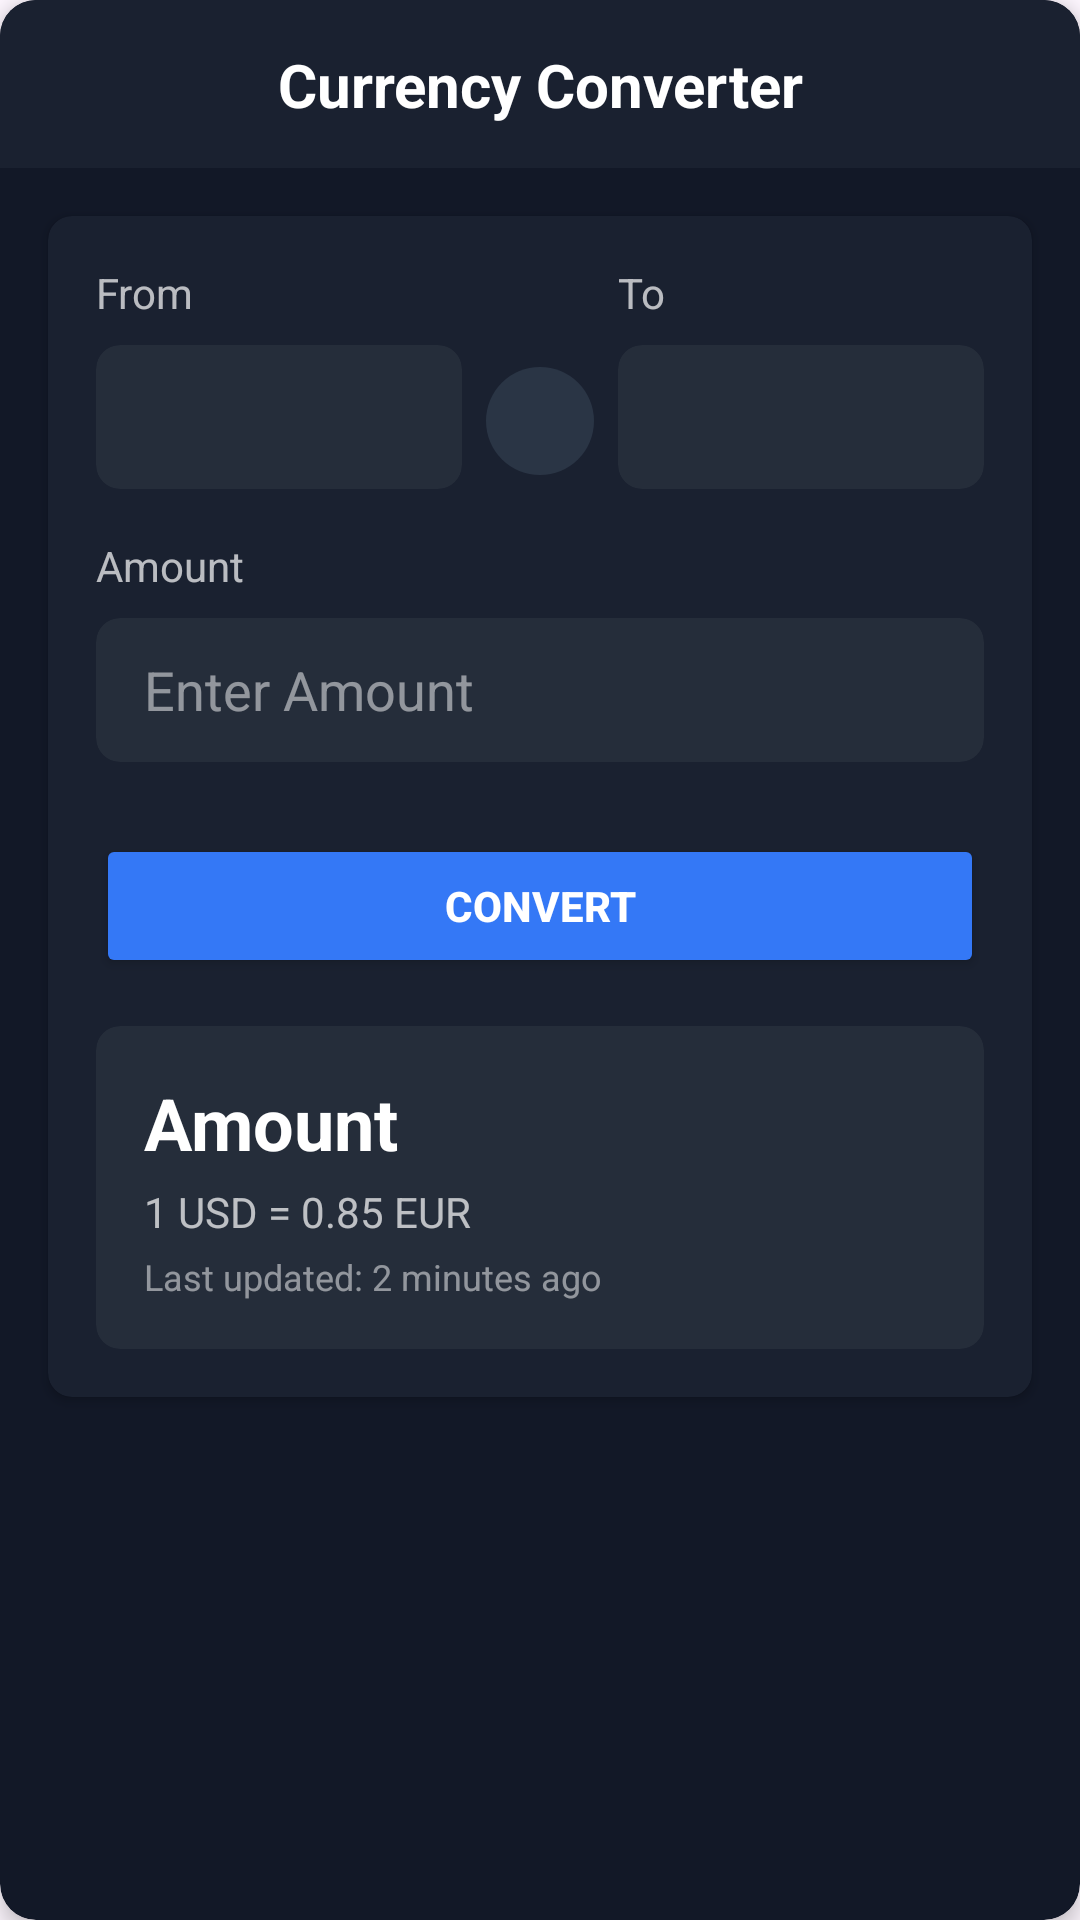

The Android layout XML behind this screen, and the referenced resources:
<!-- AndroidManifest.xml: application theme Theme.Plan_Your_Day -->
<!-- res/layout/fragment_currency_converter.xml -->
<?xml version="1.0" encoding="utf-8"?>
<androidx.cardview.widget.CardView xmlns:android="http://schemas.android.com/apk/res/android"
    xmlns:app="http://schemas.android.com/apk/res-auto"
    android:layout_width="match_parent"
    android:layout_height="match_parent"
    app:cardBackgroundColor="@color/dark_background"
    app:cardCornerRadius="12dp"
    app:cardElevation="4dp">

    <LinearLayout
        android:layout_width="match_parent"
        android:layout_height="match_parent"
        android:orientation="vertical">

        
        <androidx.constraintlayout.widget.ConstraintLayout
            android:layout_width="match_parent"
            android:layout_height="56dp"
            android:background="@color/dark_header"
            android:paddingStart="16dp"
            android:paddingEnd="16dp">

            <ImageButton
                android:id="@+id/btnBack"
                android:layout_width="24dp"
                android:layout_height="24dp"
                android:background="?attr/selectableItemBackgroundBorderless"
                android:contentDescription="Back"
                android:src="@drawable/ic_arrow_back"
                app:layout_constraintBottom_toBottomOf="parent"
                app:layout_constraintStart_toStartOf="parent"
                app:layout_constraintTop_toTopOf="parent"
                app:tint="@color/white" />

            <TextView
                android:layout_width="wrap_content"
                android:layout_height="wrap_content"
                android:text="Currency Converter"
                android:textColor="@color/white"
                android:textSize="20sp"
                android:textStyle="bold"
                app:layout_constraintBottom_toBottomOf="parent"
                app:layout_constraintEnd_toEndOf="parent"
                app:layout_constraintStart_toStartOf="parent"
                app:layout_constraintTop_toTopOf="parent" />

        </androidx.constraintlayout.widget.ConstraintLayout>

        
        <androidx.cardview.widget.CardView
            android:layout_width="match_parent"
            android:layout_height="wrap_content"
            android:layout_margin="16dp"
            app:cardBackgroundColor="@color/dark_card"
            app:cardCornerRadius="8dp"
            app:cardElevation="2dp">

            <LinearLayout
                android:layout_width="match_parent"
                android:layout_height="wrap_content"
                android:orientation="vertical"
                android:padding="16dp">

                
                <LinearLayout
                    android:layout_width="match_parent"
                    android:layout_height="wrap_content"
                    android:orientation="vertical"
                    android:layout_marginBottom="16dp">

                    <LinearLayout
                        android:layout_width="match_parent"
                        android:layout_height="wrap_content"
                        android:orientation="horizontal">

                        <LinearLayout
                            android:layout_width="0dp"
                            android:layout_height="wrap_content"
                            android:layout_weight="1"
                            android:orientation="vertical">

                            <TextView
                                android:layout_width="wrap_content"
                                android:layout_height="wrap_content"
                                android:text="From"
                                android:textColor="@color/gray_text"
                                android:textSize="14sp"
                                android:layout_marginBottom="8dp" />

                            <androidx.cardview.widget.CardView
                                android:layout_width="match_parent"
                                android:layout_height="wrap_content"
                                app:cardBackgroundColor="@color/dark_input"
                                app:cardCornerRadius="8dp"
                                app:cardElevation="0dp">

                                <Spinner
                                    android:id="@+id/spinnerFrom"
                                    android:layout_width="match_parent"
                                    android:layout_height="48dp"
                                    android:background="@null"
                                    android:paddingStart="12dp"
                                    android:paddingEnd="12dp"
                                    android:spinnerMode="dropdown" />
                            </androidx.cardview.widget.CardView>
                        </LinearLayout>

                        <FrameLayout
                            android:layout_width="wrap_content"
                            android:layout_height="match_parent"
                            android:paddingHorizontal="8dp">

                            <ImageButton
                                android:id="@+id/btnSwap"
                                android:layout_width="36dp"
                                android:layout_height="36dp"
                                android:layout_marginTop="15dp"
                                android:layout_gravity="center"
                                android:background="@drawable/circle_button_background"
                                android:contentDescription="swap_currencies"
                                android:src="@drawable/ic_swap"
                                app:tint="@color/white" />
                        </FrameLayout>

                        <LinearLayout
                            android:layout_width="0dp"
                            android:layout_height="wrap_content"
                            android:layout_weight="1"
                            android:orientation="vertical">

                            <TextView
                                android:layout_width="wrap_content"
                                android:layout_height="wrap_content"
                                android:text="To"
                                android:textColor="@color/gray_text"
                                android:textSize="14sp"
                                android:layout_marginBottom="8dp" />

                            <androidx.cardview.widget.CardView
                                android:layout_width="match_parent"
                                android:layout_height="wrap_content"
                                app:cardBackgroundColor="@color/dark_input"
                                app:cardCornerRadius="8dp"
                                app:cardElevation="0dp">

                                <Spinner
                                    android:id="@+id/spinnerTo"
                                    android:layout_width="match_parent"
                                    android:layout_height="48dp"
                                    android:background="@null"
                                    android:paddingStart="12dp"
                                    android:paddingEnd="12dp"
                                    android:spinnerMode="dropdown" />
                            </androidx.cardview.widget.CardView>
                        </LinearLayout>
                    </LinearLayout>
                </LinearLayout>

                
                <TextView
                    android:layout_width="wrap_content"
                    android:layout_height="wrap_content"
                    android:text="Amount"
                    android:textColor="@color/gray_text"
                    android:textSize="14sp"
                    android:layout_marginBottom="8dp" />

                <androidx.cardview.widget.CardView
                    android:layout_width="match_parent"
                    android:layout_height="wrap_content"
                    app:cardBackgroundColor="@color/dark_input"
                    app:cardCornerRadius="8dp"
                    app:cardElevation="0dp"
                    android:layout_marginBottom="16dp">

                    <EditText
                        android:id="@+id/etAmount"
                        android:layout_width="match_parent"
                        android:layout_height="48dp"
                        android:background="@null"
                        android:hint="Enter Amount"
                        android:inputType="numberDecimal"
                        android:paddingStart="16dp"
                        android:paddingEnd="16dp"
                        android:textColor="@color/white"
                        android:textColorHint="@color/gray_hint" />
                </androidx.cardview.widget.CardView>

                
                <Button
                    android:id="@+id/btnConvert"
                    android:layout_width="match_parent"
                    android:layout_height="48dp"
                    android:text="Convert"
                    android:textColor="@color/white"
                    android:backgroundTint="@color/blue_primary"
                    android:textStyle="bold"
                    android:layout_marginTop="8dp"
                    android:layout_marginBottom="16dp"
                    android:gravity="center" />

                
                <androidx.cardview.widget.CardView
                    android:layout_width="match_parent"
                    android:layout_height="wrap_content"
                    app:cardBackgroundColor="@color/dark_result"
                    app:cardCornerRadius="8dp"
                    app:cardElevation="0dp">

                    <LinearLayout
                        android:layout_width="match_parent"
                        android:layout_height="wrap_content"
                        android:orientation="vertical"
                        android:padding="16dp">

                        <TextView
                            android:id="@+id/tvConvertedAmount"
                            android:layout_width="wrap_content"
                            android:layout_height="wrap_content"
                            android:text="Amount"
                            android:textColor="@color/white"
                            android:textSize="24sp"
                            android:textStyle="bold"
                            android:layout_marginBottom="4dp" />

                        <TextView
                            android:id="@+id/tvExchangeRate"
                            android:layout_width="wrap_content"
                            android:layout_height="wrap_content"
                            android:text="1 USD = 0.85 EUR"
                            android:textColor="@color/gray_text"
                            android:textSize="14sp" />

                        <TextView
                            android:id="@+id/tvLastUpdated"
                            android:layout_width="wrap_content"
                            android:layout_height="wrap_content"
                            android:text="Last updated: 2 minutes ago"
                            android:textColor="@color/gray_hint"
                            android:textSize="12sp"
                            android:layout_marginTop="4dp" />
                    </LinearLayout>
                </androidx.cardview.widget.CardView>
            </LinearLayout>
        </androidx.cardview.widget.CardView>
    </LinearLayout>
</androidx.cardview.widget.CardView>
<!-- resources referenced by this layout -->
<resources>
  <color name="blue_primary">#3478F6</color>
  <color name="dark_background">#121827</color>
  <color name="dark_card">#1A2130</color>
  <color name="dark_header">#1A2130</color>
  <color name="dark_input">#252D3A</color>
  <color name="dark_result">#252D3A</color>
  <color name="gray_hint">#80FFFFFF</color>
  <color name="gray_text">#B3FFFFFF</color>
  <color name="white">#FFFFFFFF</color>
  <!-- drawable circle_button_background (drawable) -->
  <?xml version="1.0" encoding="utf-8"?>
  <shape xmlns:android="http://schemas.android.com/apk/res/android"
      android:shape="oval">
      <solid android:color="#2A3545" />
  </shape>
  <style name="Theme.Plan_Your_Day" parent="Base.Theme.Plan_Your_Day" />
  <style name="Base.Theme.Plan_Your_Day" parent="Theme.Material3.DayNight.NoActionBar">
          
          
      </style>
</resources>
